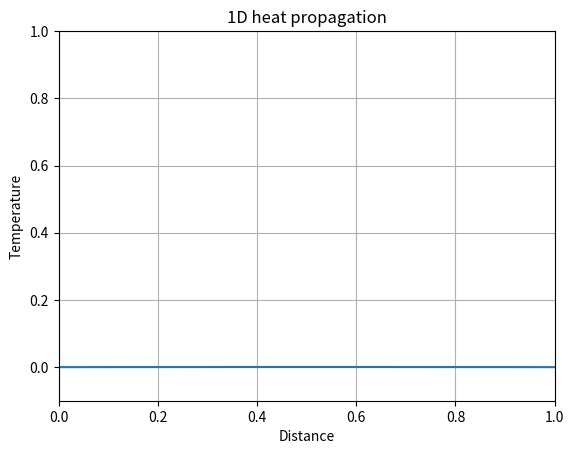

This figure's Python source:
from math import sin, exp, pi, cos, sqrt
import matplotlib.pyplot as plt
import numpy as N
#This is an explicit implementation of the Crank-Nicolson method for the heat equation in the case of a one-dimensional rod.
L = 1.0 #Lenght of the rod
u = 0.2 #final time
alpha = 4.0 #Diffusion coefficient
dt = 0.001 #time interval
dx = 0.01 #grid interspacing size
K = alpha*dt/dx**2 
n = (int)(L/dx) #number of grid points
q = (int)(u/dt) #number of time intervals
x = N.linspace(0, L, n+1) #definition of axes
t = N.linspace(0, u, q+1) 
A = N.zeros((n+1,n+1)) #initial variables
B = N.zeros((n+1,n+1))
b = N.zeros(n+1)
T = N.zeros(n+1) #temperature at previous step
Tn = N.zeros(n+1) #Temperature at new step
def f(x):
    return sin(pi*x)
for i in range(1,n):
        T[i] = f(x[i]) #initial condition
for i in range(1,n):
    A[i,i-1] = -K/2
    A[i,i+1] = -K/2   #A and B are both tri-diagonal matrices and the
    A[i,i] = 1 + K    #initial conditions must be forced here for consistency
    A[0,0] = A[n,n] = 1
for i in range(1,n):
    B[i,i-1] = K/2
    B[i,i+1] = K/2
    B[i,i] = 1 - K
    B[0,0] = B[n,n] = 1
plt.figure(1)
for i in range(0,q): #temporal evolution of the temperature for each T(x)
    plt.cla()
    for j in range(1,n):
        b[j] = T[j]
    b[0] = b[n] = 0
    Tn[:] = N.linalg.solve(A,N.dot(B,b)) #Solve equation A*T[n+1] = B*T[n] for T[n+1]
    T[:] = Tn
    plt.xlabel('Distance')
    plt.ylabel('Temperature')
    plt.title('1D heat propagation')
    plt.axis([0,L,-0.1,1.0])
    plt.grid()
    plt.plot(x,abs(T))
    plt.pause(0.0001) #the solution is shown as an animation 
plt.show()
